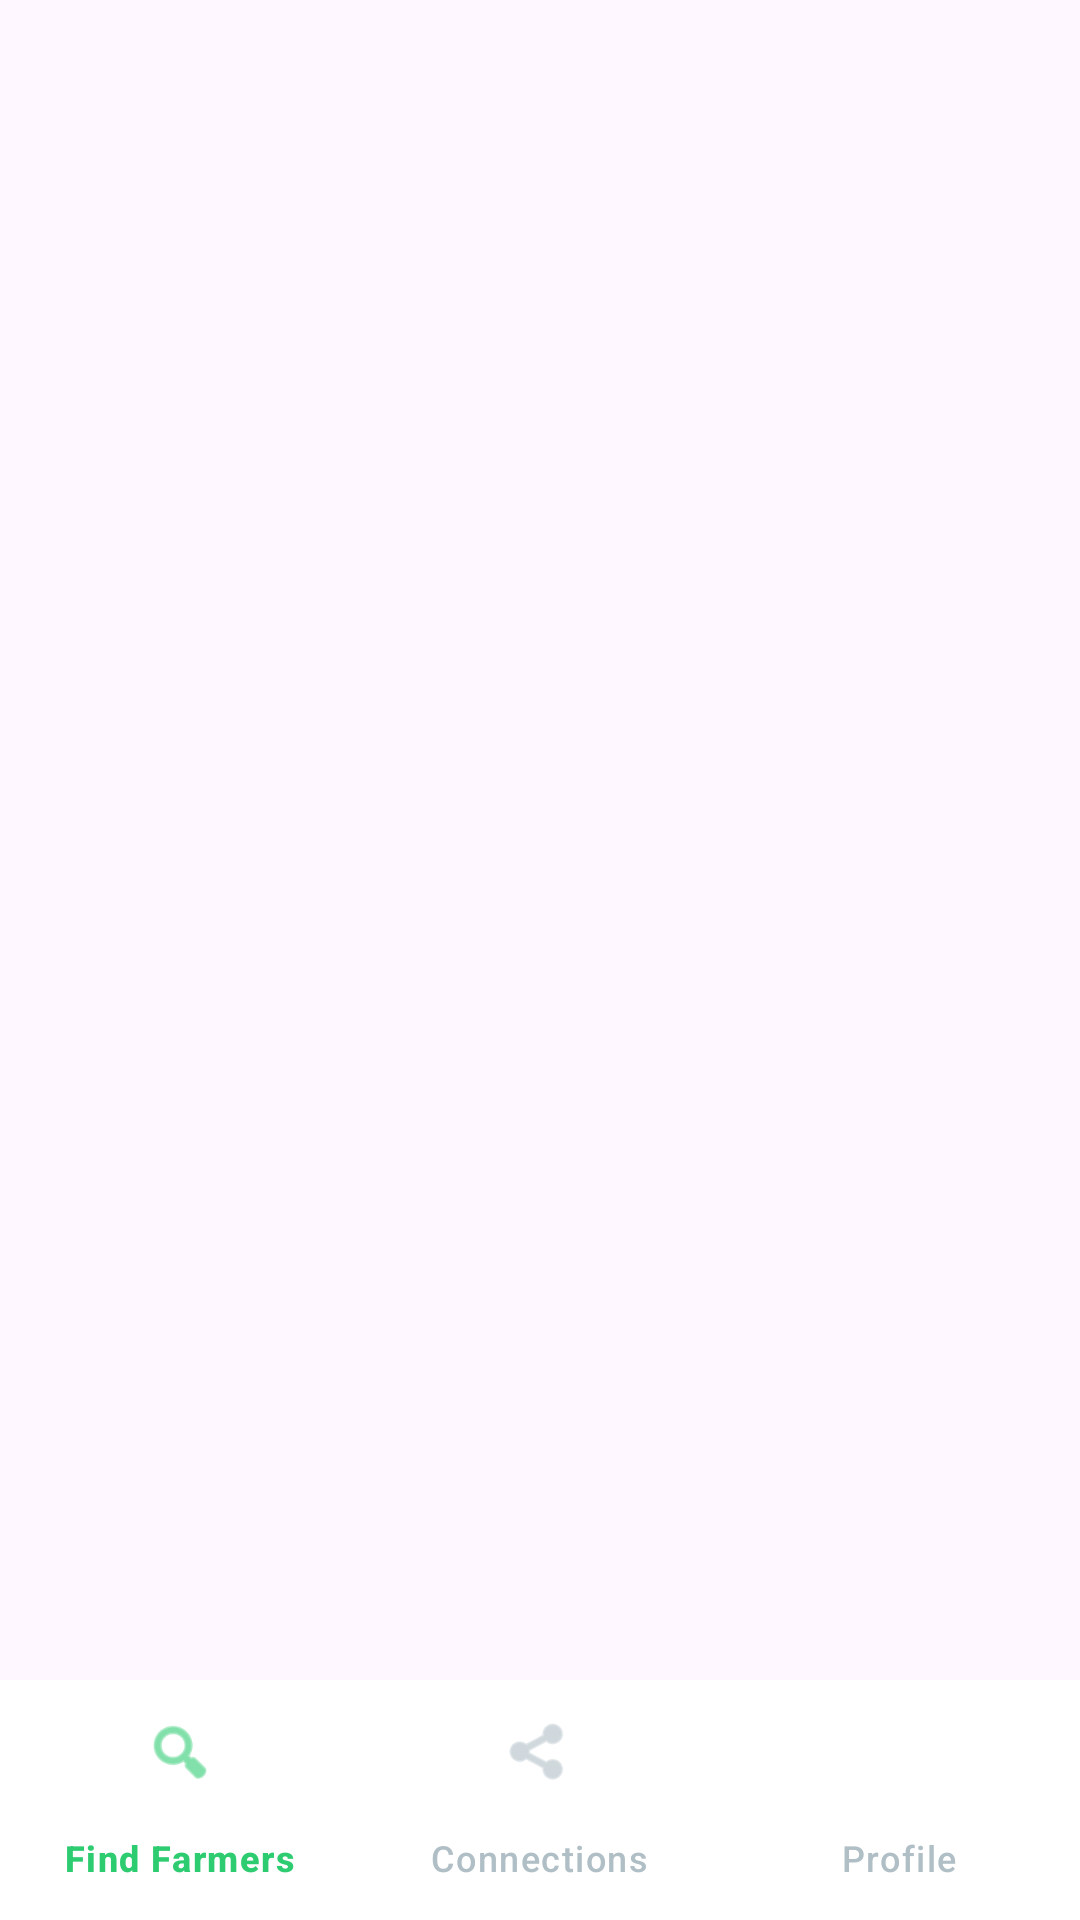

Layout XML and referenced resources for this Android screen:
<!-- AndroidManifest.xml: application theme Theme.CULTIVATION -->
<!-- res/layout/activity_miller_home.xml -->
<?xml version="1.0" encoding="utf-8"?>
<androidx.constraintlayout.widget.ConstraintLayout xmlns:android="http://schemas.android.com/apk/res/android"
    xmlns:app="http://schemas.android.com/apk/res-auto"
    android:layout_width="match_parent"
    android:layout_height="match_parent">

    <FrameLayout
        android:id="@+id/fragment_container"
        android:layout_width="match_parent"
        android:layout_height="0dp"
        app:layout_constraintTop_toTopOf="parent"
        app:layout_constraintBottom_toTopOf="@id/bottom_nav"
        app:layout_constraintStart_toStartOf="parent"
        app:layout_constraintEnd_toEndOf="parent"/>

    <com.google.android.material.bottomnavigation.BottomNavigationView
        android:id="@+id/bottom_nav"
        android:layout_width="match_parent"
        android:layout_height="wrap_content"
        android:background="#FFFFFF"
        app:menu="@menu/menu_miller_nav"
        app:labelVisibilityMode="labeled"
        app:itemIconTint="@color/nav_selector"
        app:itemTextColor="@color/nav_selector"
        app:layout_constraintBottom_toBottomOf="parent"
        app:layout_constraintStart_toStartOf="parent"
        app:layout_constraintEnd_toEndOf="parent"/>

</androidx.constraintlayout.widget.ConstraintLayout>
<!-- resources referenced by this layout -->
<resources>
  <style name="Theme.CULTIVATION" parent="Base.Theme.CULTIVATION" />
  <style name="Base.Theme.CULTIVATION" parent="Theme.Material3.DayNight.NoActionBar">
          
          <item name="colorPrimary">@color/brand_green</item>
          <item name="colorSecondary">@color/activeTagText</item>
          <item name="android:statusBarColor">@color/brand_green</item>
      </style>
  <color name="brand_green">#2ECC71</color>
  <color name="activeTagText">#059669</color> // dark green
</resources>
